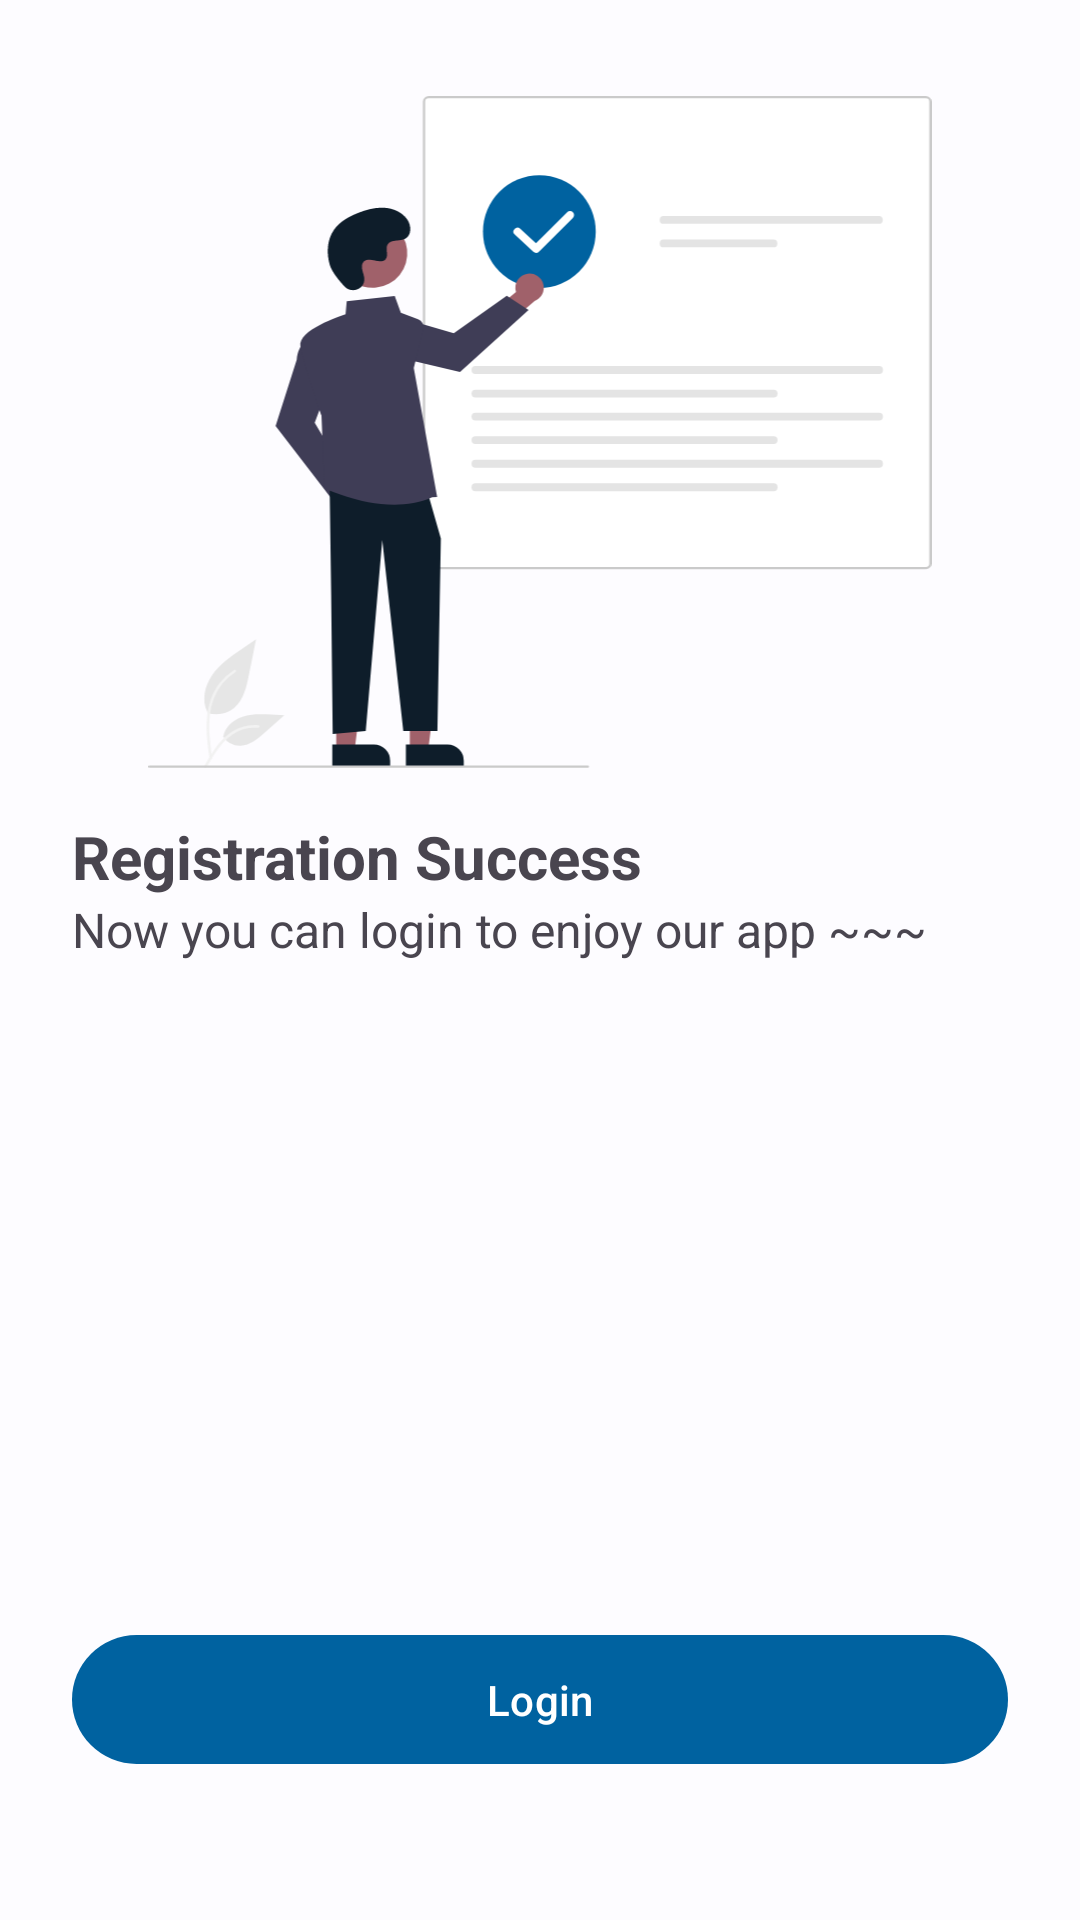

The Android layout XML behind this screen, and the referenced resources:
<!-- AndroidManifest.xml: application theme Theme.SnapCoding -->
<!-- res/layout/fragment_registration_success.xml -->
<?xml version="1.0" encoding="utf-8"?>
<androidx.constraintlayout.widget.ConstraintLayout xmlns:android="http://schemas.android.com/apk/res/android"
    xmlns:app="http://schemas.android.com/apk/res-auto"
    xmlns:tools="http://schemas.android.com/tools"
    android:layout_width="match_parent"
    android:layout_height="match_parent"
    tools:context=".ui.auth.register.RegistrationSuccessFragment">

    <ImageView
        android:id="@+id/imageView"
        android:layout_width="0dp"
        android:layout_height="0dp"
        android:layout_marginHorizontal="24dp"
        android:contentDescription="@string/login_illustration"
        app:layout_constraintBottom_toTopOf="@+id/gh_end_banner"
        app:layout_constraintEnd_toEndOf="parent"
        app:layout_constraintStart_toStartOf="parent"
        app:layout_constraintTop_toTopOf="@+id/gh_start_banner"
        app:srcCompat="@drawable/ic_done" />

    <TextView
        android:id="@+id/tv_title"
        android:layout_width="0dp"
        android:layout_height="wrap_content"
        android:layout_marginStart="24dp"
        android:layout_marginTop="16dp"
        android:layout_marginEnd="32dp"
        android:text="@string/registration_success"
        android:textSize="20sp"
        android:textStyle="bold"
        app:layout_constraintEnd_toEndOf="parent"
        app:layout_constraintHorizontal_bias="0.0"
        app:layout_constraintStart_toStartOf="parent"
        app:layout_constraintTop_toTopOf="@+id/gh_end_banner" />

    <TextView
        android:id="@+id/tv_subtitle"
        android:layout_width="0dp"
        android:layout_height="wrap_content"
        android:layout_marginHorizontal="24dp"
        android:text="@string/registration_success_subtitle"
        android:textSize="16sp"
        app:layout_constraintEnd_toEndOf="parent"
        app:layout_constraintHorizontal_bias="1.0"
        app:layout_constraintStart_toStartOf="parent"
        app:layout_constraintTop_toBottomOf="@+id/tv_title" />

    <com.google.android.material.button.MaterialButton
        android:id="@+id/btn_login"
        android:layout_width="0dp"
        android:layout_height="wrap_content"
        android:layout_marginHorizontal="24dp"
        android:layout_marginBottom="48dp"
        android:paddingVertical="12dp"
        android:text="@string/login"
        app:cornerRadius="32dp"
        app:layout_constraintEnd_toEndOf="parent"
        app:layout_constraintStart_toStartOf="parent"
        app:layout_constraintBottom_toBottomOf="parent" />

    <androidx.constraintlayout.widget.Guideline
        android:id="@+id/gh_start_banner"
        android:layout_width="wrap_content"
        android:layout_height="64dp"
        android:orientation="horizontal"
        app:layout_constraintEnd_toEndOf="parent"
        app:layout_constraintGuide_percent="0.05"
        app:layout_constraintStart_toStartOf="parent" />

    <androidx.constraintlayout.widget.Guideline
        android:id="@+id/gh_end_banner"
        android:layout_width="wrap_content"
        android:layout_height="64dp"
        android:orientation="horizontal"
        app:layout_constraintEnd_toEndOf="parent"
        app:layout_constraintGuide_percent="0.4"
        app:layout_constraintStart_toStartOf="parent" />

    <androidx.constraintlayout.widget.Guideline
        android:id="@+id/guidelineVertical"
        android:layout_width="wrap_content"
        android:layout_height="64dp"
        android:orientation="vertical"
        app:layout_constraintEnd_toEndOf="parent"
        app:layout_constraintGuide_percent="0.5"
        app:layout_constraintStart_toStartOf="parent" />

</androidx.constraintlayout.widget.ConstraintLayout>
<!-- resources referenced by this layout -->
<resources>
  <string name="login">Login</string>
  <string name="login_illustration">Login Illustration</string>
  <string name="registration_success">Registration Success</string>
  <string name="registration_success_subtitle">Now you can login to enjoy our app ~~~</string>
  <color name="md_theme_light_primary">#0062A0</color>
  <color name="md_theme_light_onPrimary">#FFFFFF</color>
  <color name="md_theme_light_primaryContainer">#CEE5FF</color>
  <color name="md_theme_light_onPrimaryContainer">#001D35</color>
  <color name="md_theme_light_secondary">#526070</color>
  <color name="md_theme_light_onSecondary">#FFFFFF</color>
  <color name="md_theme_light_secondaryContainer">#D6E4F7</color>
  <color name="md_theme_light_onSecondaryContainer">#0E1D2A</color>
  <color name="md_theme_light_tertiary">#695779</color>
  <color name="md_theme_light_onTertiary">#FFFFFF</color>
  <color name="md_theme_light_tertiaryContainer">#F1DAFF</color>
  <color name="md_theme_light_onTertiaryContainer">#241533</color>
  <color name="md_theme_light_error">#BA1B1B</color>
  <color name="md_theme_light_errorContainer">#FFDAD4</color>
  <color name="md_theme_light_onError">#FFFFFF</color>
  <color name="md_theme_light_onErrorContainer">#410001</color>
  <color name="md_theme_light_background">#FDFCFF</color>
  <color name="md_theme_light_onBackground">#1A1C1E</color>
  <color name="md_theme_light_surface">#FDFCFF</color>
  <color name="md_theme_light_onSurface">#1A1C1E</color>
  <color name="md_theme_light_surfaceVariant">#DFE3EB</color>
  <color name="md_theme_light_onSurfaceVariant">#42474E</color>
  <color name="md_theme_light_outline">#73777E</color>
  <color name="md_theme_light_inverseOnSurface">#F0F0F3</color>
  <color name="md_theme_light_inverseSurface">#2F3033</color>
  <color name="md_theme_light_primaryInverse">#97CBFF</color>
</resources>
